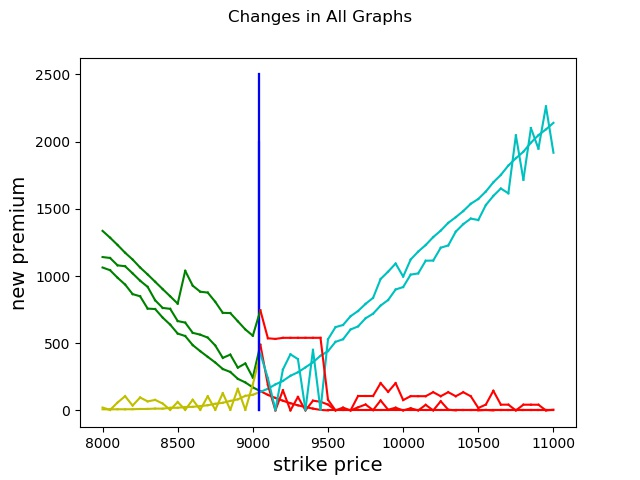

Source data for this figure (header and first rows):
strike_price, new_premium, Old Premium, Change, current_date, Date of New Premium, Expiry Date
8000, 1336, 1364, -28.76, 20-05-2020, 22-05-2020, 11-06-2020
8050, 1285, 1313, -27.77, 20-05-2020, 22-05-2020, 11-06-2020
8100, 1231, 1258, -27.66, 20-05-2020, 22-05-2020, 11-06-2020
8150, 1173, 1201, -27.46, 20-05-2020, 22-05-2020, 11-06-2020
8200, 1123, 1149, -26.56, 20-05-2020, 22-05-2020, 11-06-2020
8250, 1063, 1090, -26.37, 20-05-2020, 22-05-2020, 11-06-2020
8300, 1012, 1037, -25.35, 20-05-2020, 22-05-2020, 11-06-2020
8350, 957.1, 982.6, -25.51, 20-05-2020, 22-05-2020, 11-06-2020
8400, 902.6, 927.9, -25.29, 20-05-2020, 22-05-2020, 11-06-2020
8450, 848.9, 873.5, -24.5, 20-05-2020, 22-05-2020, 11-06-2020
8500, 794.3, 818.5, -24.19, 20-05-2020, 22-05-2020, 11-06-2020
8550, 1039, 1062, -23.36, 20-05-2020, 22-05-2020, 11-06-2020
8600, 927.9, 951.9, -23.9, 20-05-2020, 22-05-2020, 11-06-2020
8650, 883.2, 906.5, -23.33, 20-05-2020, 22-05-2020, 11-06-2020
8700, 876.5, 899.8, -23.32, 20-05-2020, 22-05-2020, 11-06-2020
8750, 807.7, 830.6, -22.94, 20-05-2020, 22-05-2020, 11-06-2020
8800, 725.9, 748.2, -22.29, 20-05-2020, 22-05-2020, 11-06-2020
8850, 724.1, 746, -21.9, 20-05-2020, 22-05-2020, 11-06-2020
8900, 663.3, 685.9, -22.58, 20-05-2020, 22-05-2020, 11-06-2020
8950, 602.4, 624, -21.59, 20-05-2020, 22-05-2020, 11-06-2020
9000, 555.5, 577.4, -21.81, 20-05-2020, 22-05-2020, 11-06-2020
9050, 744.7, 766.9, -22.19, 20-05-2020, 22-05-2020, 11-06-2020
9100, 536.8, 558.9, -22.14, 20-05-2020, 22-05-2020, 11-06-2020
9150, 531.8, 553.1, -21.26, 20-05-2020, 22-05-2020, 11-06-2020
9200, 539.9, 561, -21.08, 20-05-2020, 22-05-2020, 11-06-2020
9250, 540, 561, -21.02, 20-05-2020, 22-05-2020, 11-06-2020
9300, 540, 561, -20.97, 20-05-2020, 22-05-2020, 11-06-2020
9350, 540.1, 561, -20.93, 20-05-2020, 22-05-2020, 11-06-2020
9400, 540.1, 561, -20.9, 20-05-2020, 22-05-2020, 11-06-2020
9450, 540.1, 561, -20.88, 20-05-2020, 22-05-2020, 11-06-2020
9500, 79.13, 100, -20.87, 20-05-2020, 22-05-2020, 11-06-2020
9550, 0.0, 0, 0.0, 20-05-2020, 22-05-2020, 11-06-2020
9600, 0.0, 0, 0.0, 20-05-2020, 22-05-2020, 11-06-2020
9650, 0.0, 0, 0.0, 20-05-2020, 22-05-2020, 11-06-2020
9700, 107.1, 128.8, -21.75, 20-05-2020, 22-05-2020, 11-06-2020
9750, 107.1, 128.8, -21.77, 20-05-2020, 22-05-2020, 11-06-2020
9800, 107, 128.8, -21.8, 20-05-2020, 22-05-2020, 11-06-2020
9850, 203, 224.3, -21.34, 20-05-2020, 22-05-2020, 11-06-2020
9900, 138, 159.2, -21.18, 20-05-2020, 22-05-2020, 11-06-2020
9950, 202.9, 224.3, -21.43, 20-05-2020, 22-05-2020, 11-06-2020
10000, 76.87, 98.95, -22.08, 20-05-2020, 22-05-2020, 11-06-2020
10050, 105.8, 127.2, -21.39, 20-05-2020, 22-05-2020, 11-06-2020
10100, 105.8, 127.7, -21.9, 20-05-2020, 22-05-2020, 11-06-2020
10150, 105.7, 127.7, -21.96, 20-05-2020, 22-05-2020, 11-06-2020
10200, 135.6, 157.8, -22.24, 20-05-2020, 22-05-2020, 11-06-2020
10250, 105.5, 127.8, -22.21, 20-05-2020, 22-05-2020, 11-06-2020
10300, 135.5, 157.8, -22.39, 20-05-2020, 22-05-2020, 11-06-2020
10350, 105.4, 127.8, -22.37, 20-05-2020, 22-05-2020, 11-06-2020
10400, 135.3, 157.8, -22.56, 20-05-2020, 22-05-2020, 11-06-2020
10450, 105.2, 127.8, -22.55, 20-05-2020, 22-05-2020, 11-06-2020
10500, 18.1, 40, -21.9, 20-05-2020, 22-05-2020, 11-06-2020
10550, 43, 65.5, -22.5, 20-05-2020, 22-05-2020, 11-06-2020
10600, 145.9, 168.7, -22.8, 20-05-2020, 22-05-2020, 11-06-2020
10650, 42.8, 65.5, -22.7, 20-05-2020, 22-05-2020, 11-06-2020
10700, 42.69, 65.5, -22.81, 20-05-2020, 22-05-2020, 11-06-2020
10750, 0.0, 0, 0.0, 20-05-2020, 22-05-2020, 11-06-2020
10800, 42.46, 65.5, -23.04, 20-05-2020, 22-05-2020, 11-06-2020
10850, 42.34, 65.5, -23.16, 20-05-2020, 22-05-2020, 11-06-2020
10900, 42.22, 65.5, -23.28, 20-05-2020, 22-05-2020, 11-06-2020
10950, 0.0, 0, 0.0, 20-05-2020, 22-05-2020, 11-06-2020
... 1 more rows
